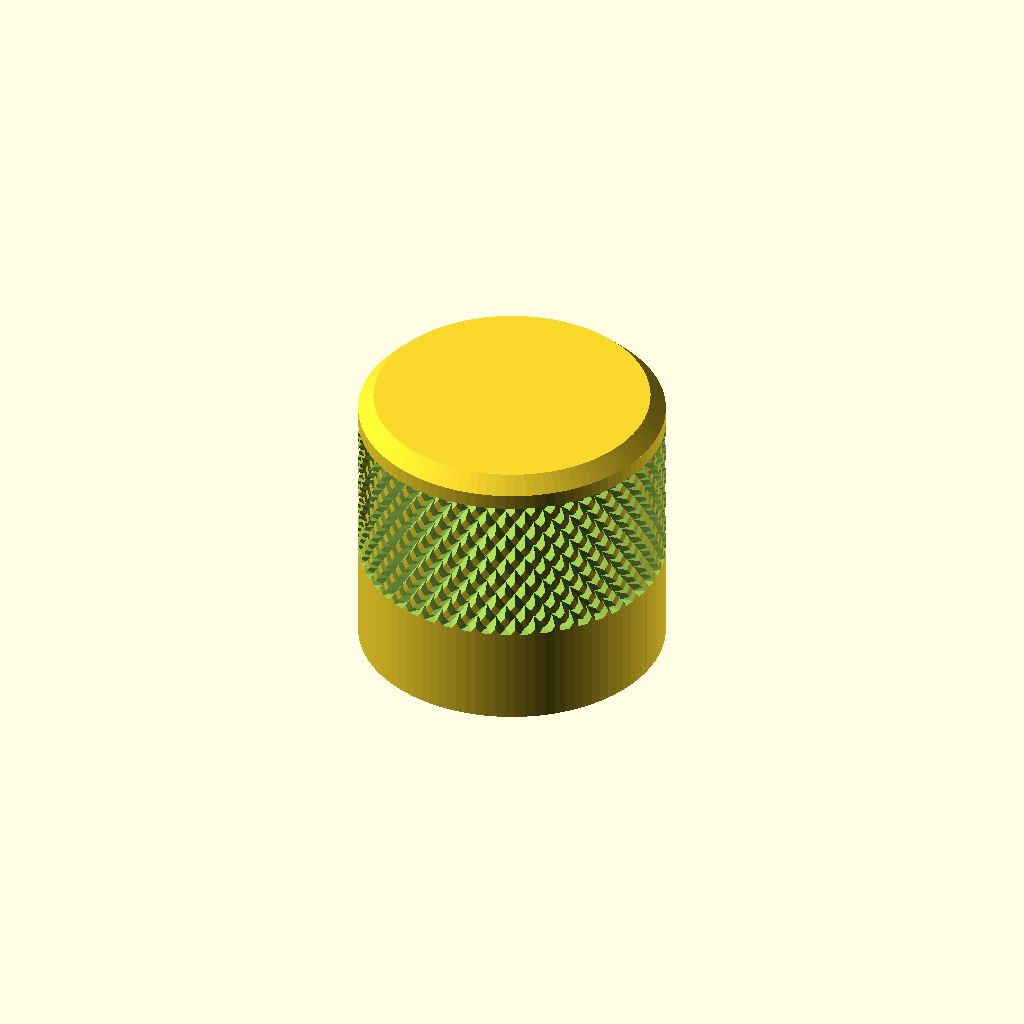
Cell 1 — every parameter at its default value.
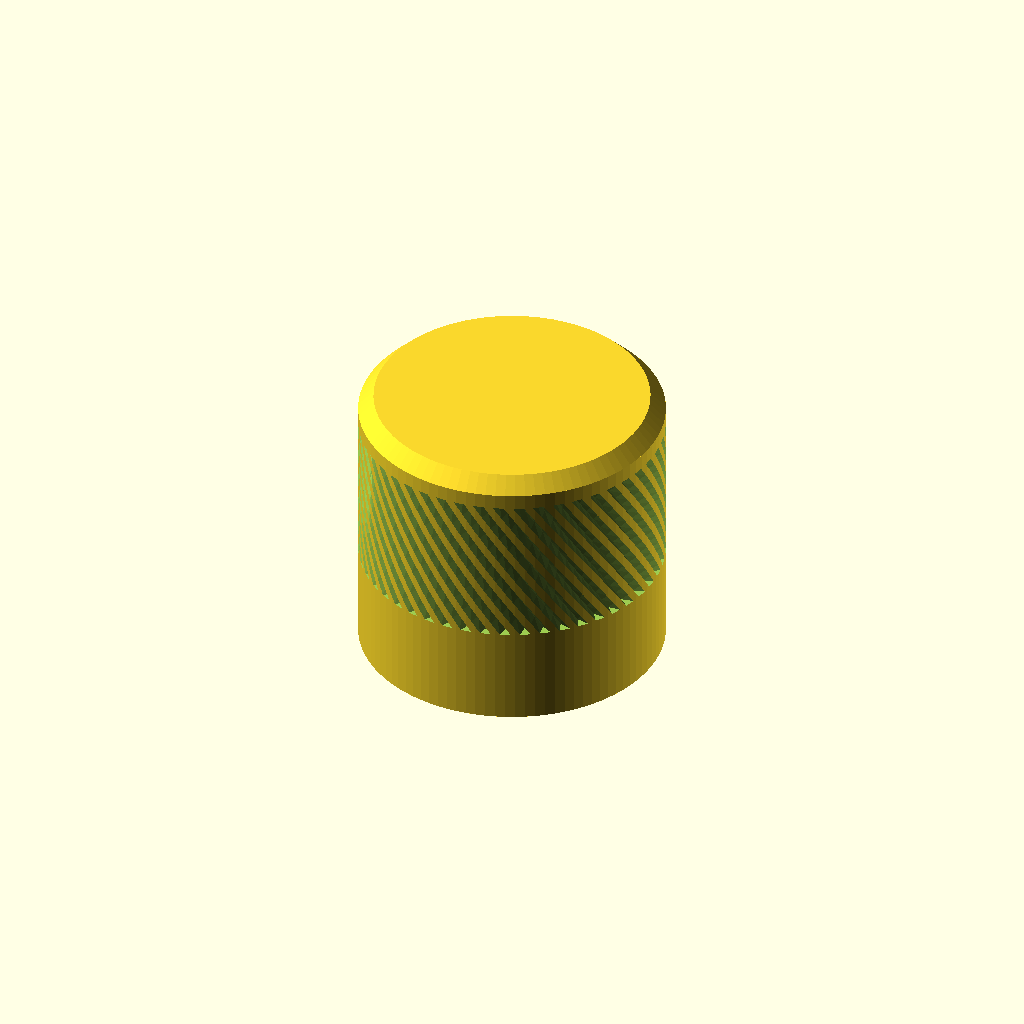
Cell 2 — knurl_primary set to false, the other parameters unchanged.
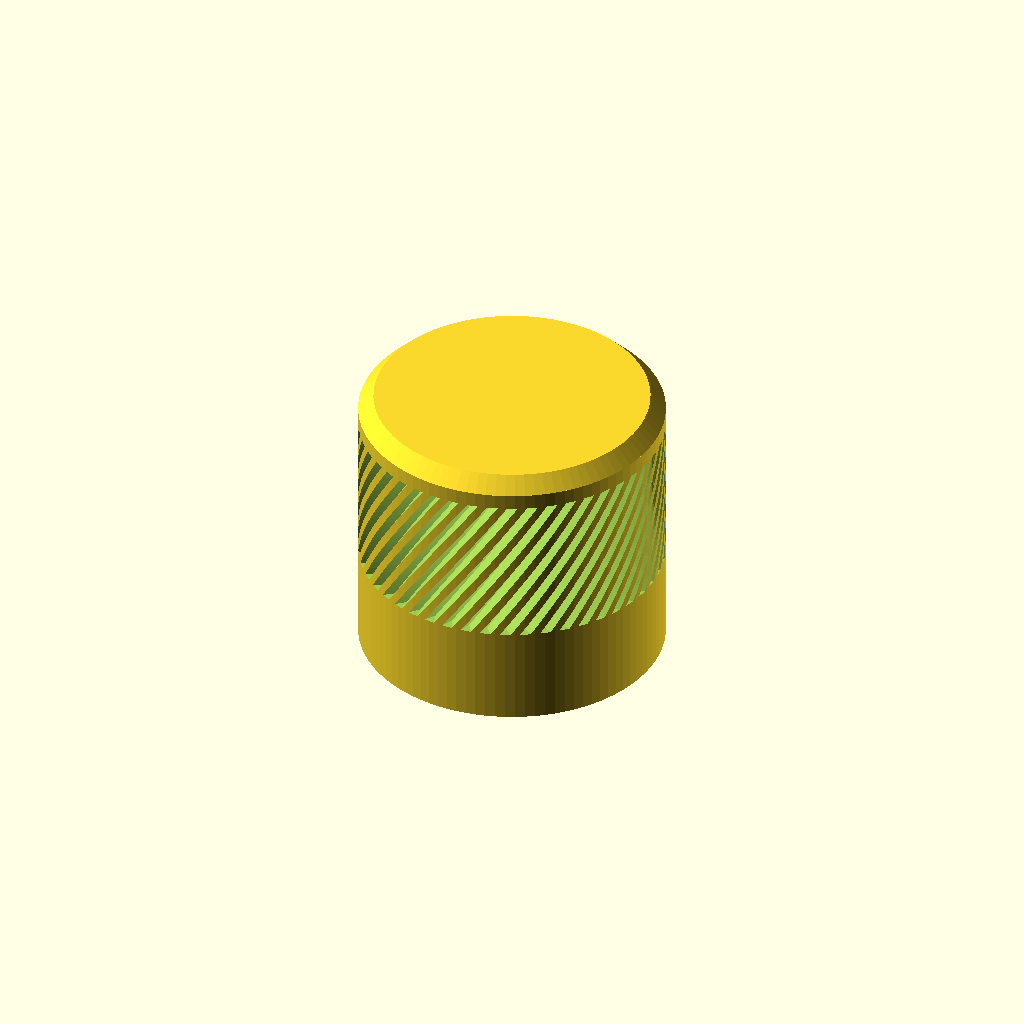
Cell 3: knurl_secondary = false (everything else at default).
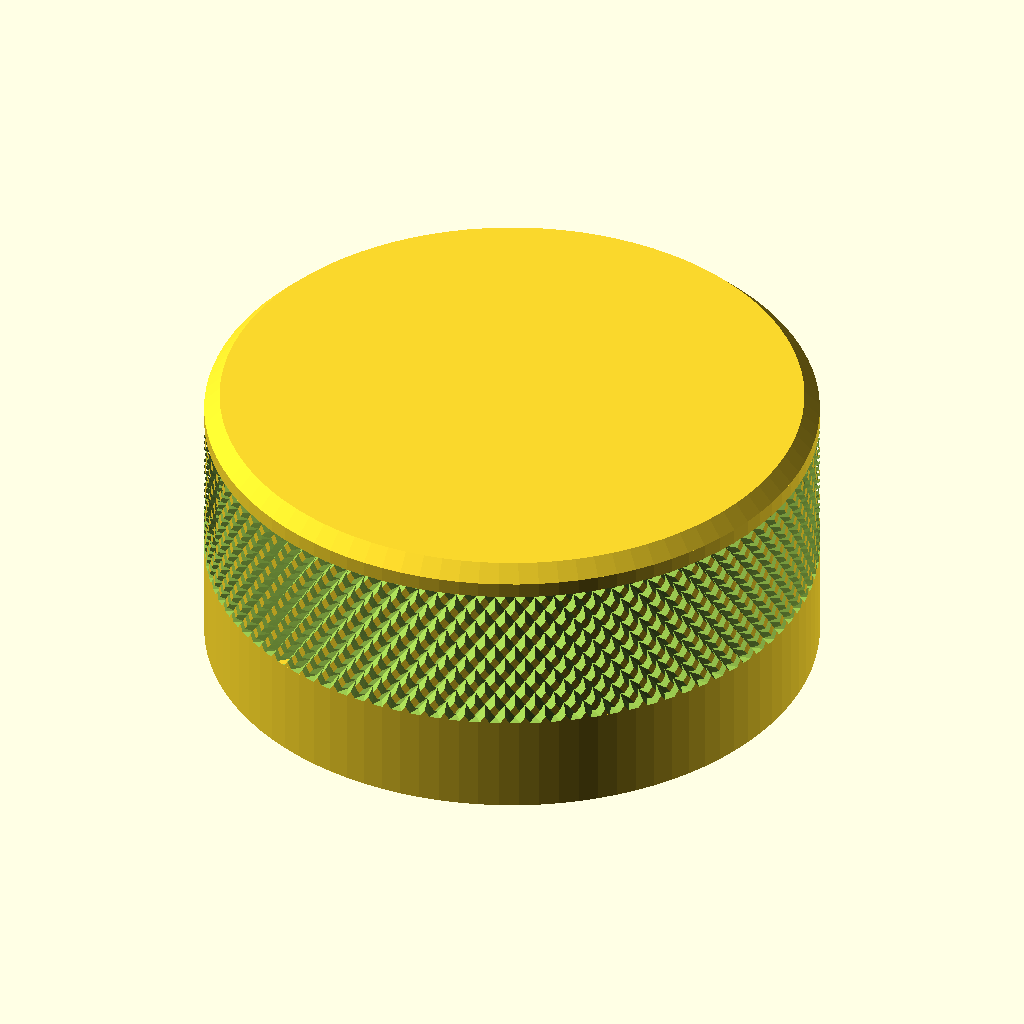
Cell 4 — knob_diameter set to 40, the other parameters unchanged.
All cells are drawn from one camera (rotation 55°, 0°, 25°, orthographic, colour scheme Cornfield), so only the parameter changes between them.
Source of the model, encoder_cap.scad:
// Parametric rotary-encoder knob with reference-file-style diamond knurling.
//
// The knurling is adapted from the supplied parametric container.scad:
// two opposing twisted ridge passes create the diamond pattern.
// The supplied knurl algorithm is by DrJones and is marked CC-BY in the
// reference file.
//
// Coordinate system:
//   - The encoder shaft enters through the bottom at Z = 0.
//   - The hollow mounting-nut skirt occupies Z = 0 .. skirt_height.
//   - The knurled grip occupies skirt_height .. skirt_height + knurled_height.
//   - A smooth chamfered top cap sits above the grip.

$fn = 96;

// ----------------------------- PARAMETERS -----------------------------

// Main diameter and vertical proportions.
knob_diameter = 20;
knurled_height = 10;
skirt_height = 6.5;
top_cap_height = 2;
top_chamfer = 1;

// Smooth full-width skirt for hiding the encoder mounting nut.
// The default wall is 2 mm, leaving a 16 mm internal cavity in a 20 mm skirt.
skirt_diameter = knob_diameter;
skirt_wall = 2;
nut_cavity_diameter = skirt_diameter - 2 * skirt_wall;

// Reference-file-style primary knurl pass.
knurl_primary = true;
knurl_angle = 35;          // matches the supplied reference file; use 45 for steeper Xs
knurl_line_width = 0.30;   // physical ridge/groove width in mm
knurl_depth = 0.75;        // radial depth of the cut/ridge in mm
knurl_spacing = 0.80;      // line-to-line gap as a multiple of line width
knurl_shape = 4;           // 0 = round, 4 = sharp, 6 = flat

// Opposing knurl pass. This creates the other half of the diamond pattern.
knurl_secondary = true;
knurl_secondary_angle = -35;
knurl_secondary_line_width = 0.30;
knurl_secondary_depth = 0.75;
knurl_secondary_spacing = 0.80;
knurl_secondary_shape = 4;

// Encoder shaft / D-bore.
shaft_diameter = 6;
shaft_flat_depth = 1.8;   // deeper flat, moved farther toward the shaft center
shaft_clearance = 0.18;    // radial clearance added to the D-bore; snug fit

// Set bore_depth >= 0 for an explicit D-slot depth. With -1, the slot is
// exactly knurled_height (10 mm by default), ending under the smooth top cap.
bore_depth = -1;

// Optional visual references. They are non-printing and disabled by default.
show_encoder_reference = false;
reference_encoder_height = 12;
reference_encoder_diameter = 10;
show_nut_reference = false;
reference_nut_height = 3;
reference_nut_diameter = 10;

// ----------------------------- DERIVED VALUES --------------------------

body_radius = knob_diameter / 2;
knob_width = skirt_height + knurled_height + top_cap_height;
actual_bore_depth = (bore_depth < 0) ? knurled_height : bore_depth;

// ----------------------------- HELPERS ---------------------------------

// A D-shaped prism. The flat is on +X, matching the usual D-shaft convention.
module d_bore(height) {
    bore_radius = shaft_diameter / 2 + shaft_clearance;
    bore_flat_x = bore_radius - shaft_flat_depth;

    intersection() {
        cylinder(r = bore_radius, h = height);
        translate([-bore_radius - 1, -bore_radius - 1, -0.01])
            cube([
                bore_flat_x + bore_radius + 1,
                2 * bore_radius + 2,
                height + 0.02
            ]);
    }
}

// This is the supplied file's knurl-generation method. Each small polygonal
// ridge is twisted while being extruded, and a second pass in the opposite
// direction forms the diamond/crosshatch pattern.
module reference_knurl(R, h, r = 0.5, w = 1, dist = 2, angle = 30, sh = 0) {
    n = round(2 * PI * R / ((dist + 1) * 2 * w) * cos(angle));

    let($fn = sh > 0 ? sh : 24 + 4 * w)
        linear_extrude(
            height = h,
            twist = -h * tan(angle) / (2 * PI * R) * 360,
            convexity = 5,
            slices = h / (sh > 0 ? 1 : 3) / cos(angle)
        )
            for (i = [0 : 1 : n - 1])
                rotate([0, 0, i * 360 / n])
                    translate([R + 0.02, 0, 0])
                        scale([
                            r * (sh > 3 && sh % 4 > 0 ? 1 / cos(180 / sh) : 1),
                            w / cos(angle)
                        ])
                            rotate([0, 0, sh == 3 ? 60 : sh % 4 == 2 ? 90 : 0])
                                circle();
}

module mounting_skirt() {
    // Full-width, smooth skirt. It is intentionally not knurled.
    if (skirt_height > 0 && skirt_diameter > 0)
        cylinder(r = skirt_diameter / 2, h = skirt_height);
}

module smooth_top_head() {
    top_head_z = skirt_height + knurled_height;

    // Smooth cylindrical top section followed by a container-style chamfer.
    if (top_cap_height > top_chamfer)
        translate([0, 0, top_head_z])
            cylinder(r = body_radius, h = top_cap_height - top_chamfer);

    translate([0, 0, top_head_z + top_cap_height - top_chamfer])
        cylinder(
            h = top_chamfer,
            r1 = body_radius,
            r2 = body_radius - top_chamfer
        );
}

module outer_body() {
    // The skirt and grip are separate so skirt_diameter remains meaningful.
    mounting_skirt();
    translate([0, 0, skirt_height])
        cylinder(r = body_radius, h = knurled_height);
    smooth_top_head();
}

module nut_cavity() {
    // The cavity is open from the bottom and stops at the underside of the
    // knurled grip. The D-slot above it provides the shaft engagement.
    translate([0, 0, -0.02])
        cylinder(r = nut_cavity_diameter / 2, h = skirt_height + 0.04);
}

module knurl_cuts() {
    if (knurl_primary)
        reference_knurl(
            body_radius,
            knurled_height,
            r = knurl_depth,
            w = knurl_line_width,
            dist = knurl_spacing,
            angle = knurl_angle,
            sh = knurl_shape
        );

    if (knurl_secondary)
        reference_knurl(
            body_radius,
            knurled_height,
            r = knurl_secondary_depth,
            w = knurl_secondary_line_width,
            dist = knurl_secondary_spacing,
            angle = knurl_secondary_angle,
            sh = knurl_secondary_shape
        );
}

module knob() {
    assert(knurled_height > 0, "knurled_height must be greater than zero");
    assert(skirt_height >= 0, "skirt_height must be non-negative");
    assert(top_cap_height >= top_chamfer && top_chamfer >= 0,
           "top_cap_height must be >= top_chamfer >= 0");
    assert(nut_cavity_diameter > 0 && nut_cavity_diameter < skirt_diameter,
           "nut_cavity_diameter must be smaller than skirt_diameter");
    assert(knurl_depth > 0 && knurl_depth < body_radius,
           "knurl_depth must be positive and smaller than the knob radius");

    difference() {
        outer_body();

        // Hollow out the smooth skirt so the encoder nut can sit inside it.
        nut_cavity();

        // Move the supplied knurling algorithm above the smooth skirt.
        translate([0, 0, skirt_height])
            knurl_cuts();

        // The D-slot starts at the roof of the nut cavity and is 10 mm high
        // by default, matching the knurled grip height.
        translate([0, 0, skirt_height - 0.02])
            d_bore(min(actual_bore_depth, knob_width) + 0.04);
    }
}

// ----------------------------- OUTPUT ----------------------------------

knob();

if (show_encoder_reference)
    %translate([0, 0, skirt_height])
        cylinder(r = reference_encoder_diameter / 2,
                 h = min(reference_encoder_height, actual_bore_depth));

if (show_nut_reference)
    %translate([0, 0, 0])
        cylinder(r = reference_nut_diameter / 2,
                 h = min(reference_nut_height, skirt_height));
Customizer parameters (derived from the source; name, type, default, range or options):
knob_diameter: number, default 20
knurled_height: number, default 10
skirt_height: number, default 6.5
top_cap_height: number, default 2
top_chamfer: number, default 1
skirt_wall: number, default 2
knurl_primary: bool, default true
knurl_angle: number, default 35
knurl_line_width: number, default 0.3
knurl_depth: number, default 0.75
knurl_spacing: number, default 0.8
knurl_shape: number, default 4
knurl_secondary: bool, default true
knurl_secondary_angle: number, default -35
knurl_secondary_line_width: number, default 0.3
knurl_secondary_depth: number, default 0.75
knurl_secondary_spacing: number, default 0.8
knurl_secondary_shape: number, default 4
shaft_diameter: number, default 6
shaft_flat_depth: number, default 1.8
shaft_clearance: number, default 0.18
bore_depth: number, default -1
show_encoder_reference: bool, default false
reference_encoder_height: number, default 12
reference_encoder_diameter: number, default 10
show_nut_reference: bool, default false
reference_nut_height: number, default 3
reference_nut_diameter: number, default 10
